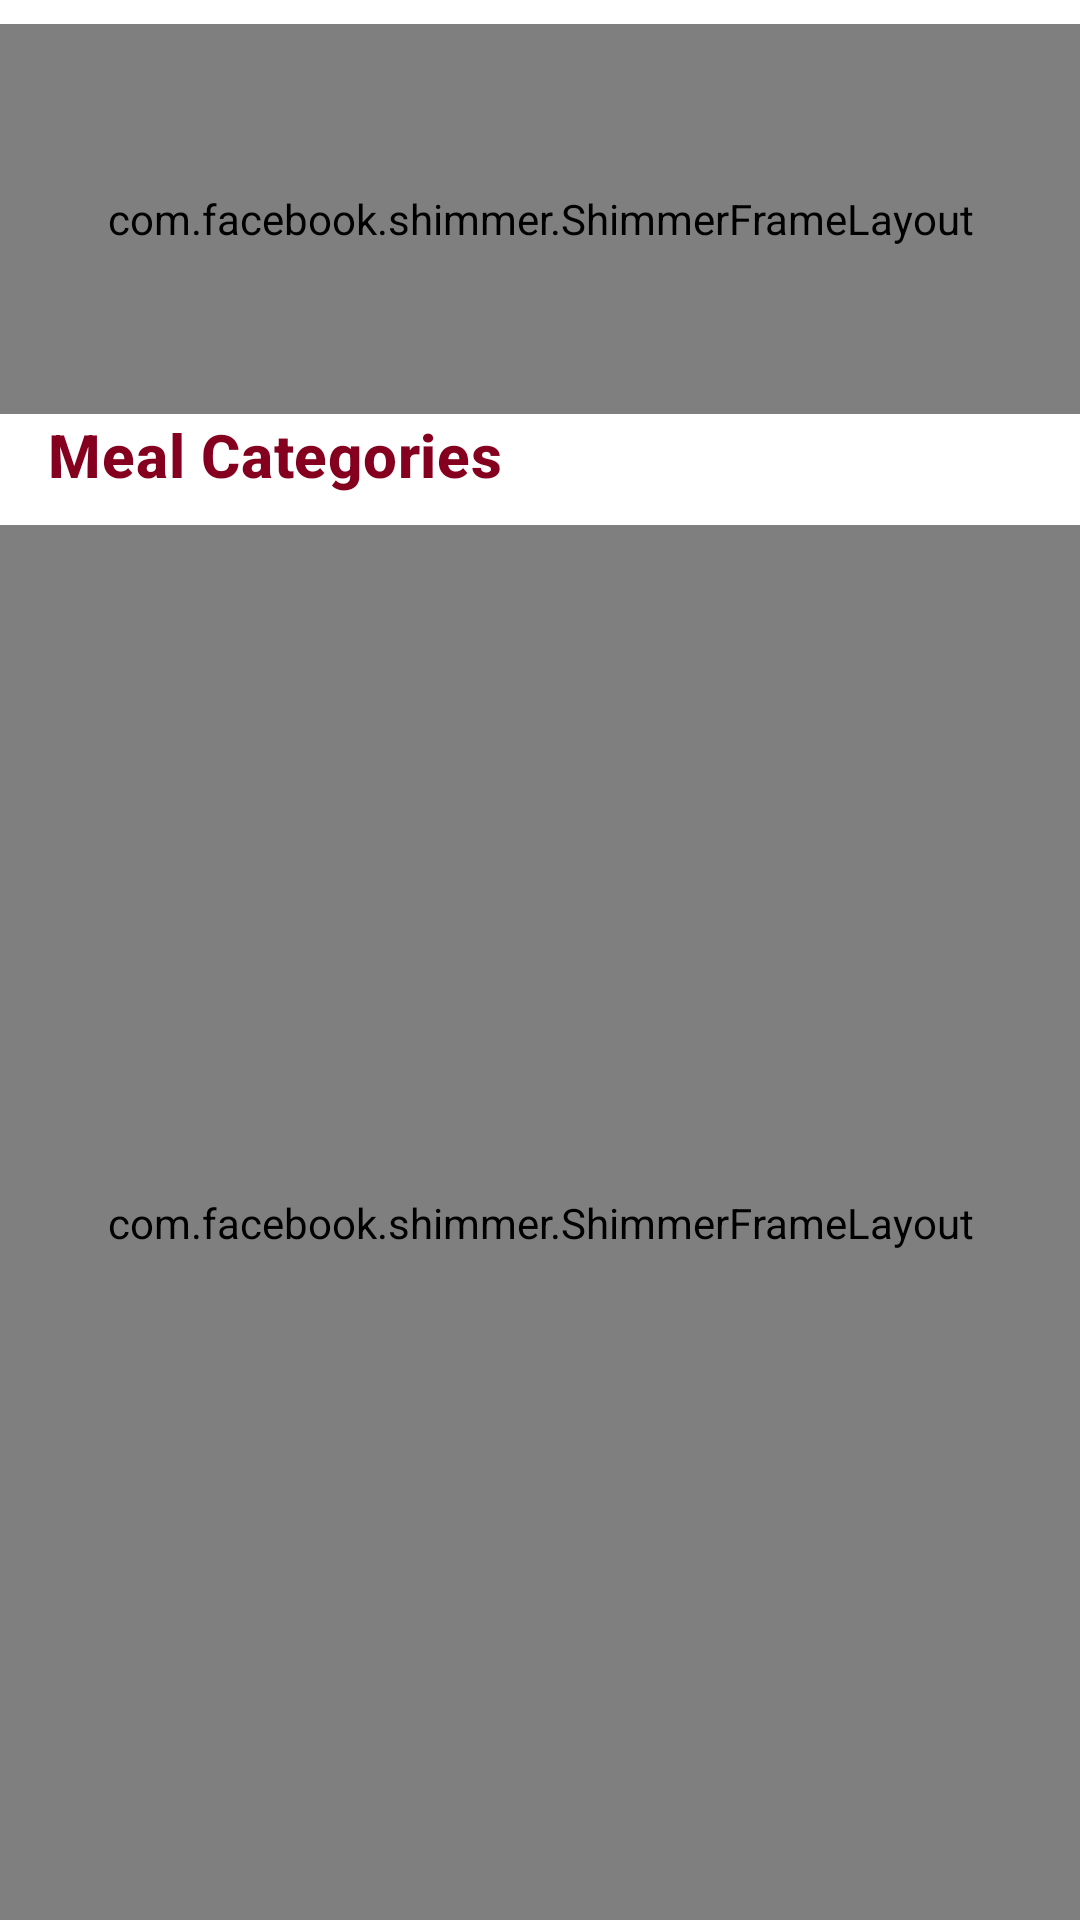

This screen was rendered from an Android layout file. Write that file and the resources it references.
<!-- AndroidManifest.xml: application theme AppTheme -->
<!-- res/layout/fragment_home.xml -->
<?xml version="1.0" encoding="utf-8"?>
<layout xmlns:android="http://schemas.android.com/apk/res/android"
    xmlns:app="http://schemas.android.com/apk/res-auto"
    xmlns:tools="http://schemas.android.com/tools">


  <androidx.constraintlayout.widget.ConstraintLayout
      android:layout_width="match_parent"
      android:layout_height="match_parent"
      tools:context=".ui.fragment.HomeFragment">


    <androidx.constraintlayout.widget.Guideline
        android:id="@+id/guideline"
        android:layout_width="wrap_content"
        android:layout_height="wrap_content"
        android:orientation="vertical"
        app:layout_constraintGuide_begin="16dp" />

    <androidx.constraintlayout.widget.Guideline
        android:id="@+id/guideline2"
        android:layout_width="wrap_content"
        android:layout_height="wrap_content"
        android:orientation="horizontal"
        app:layout_constraintGuide_begin="8dp" />


    <androidx.recyclerview.widget.RecyclerView
        android:id="@+id/recyclerViewMeal"
        android:layout_width="0dp"
        android:layout_height="120dp"
        app:layout_constraintEnd_toEndOf="parent"
        app:layout_constraintStart_toStartOf="parent"
        app:layout_constraintTop_toTopOf="@+id/guideline2"
        />


    <com.facebook.shimmer.ShimmerFrameLayout
        android:id="@+id/shimmer_meal_container"
        android:layout_width="match_parent"
        android:layout_height="130dp"
        app:layout_constraintEnd_toEndOf="parent"
        app:layout_constraintStart_toStartOf="parent"
        app:layout_constraintTop_toTopOf="@id/guideline2">


      <include layout="@layout/item_view_meal_shimmer"/>

    </com.facebook.shimmer.ShimmerFrameLayout>

    <TextView
        android:id="@+id/textView"
        android:layout_width="wrap_content"
        android:layout_height="wrap_content"
        android:layout_marginTop="10dp"
        style="@style/category_title"
        app:layout_constraintEnd_toEndOf="parent"
        app:layout_constraintHorizontal_bias="0.0"
        app:layout_constraintStart_toStartOf="@+id/guideline"
        app:layout_constraintTop_toBottomOf="@+id/recyclerViewMeal" />

    <androidx.recyclerview.widget.RecyclerView
        android:id="@+id/recyclerViewCategory"
        android:layout_width="0dp"
        android:layout_height="0dp"
        android:layout_marginTop="10dp"
        android:layout_marginEnd="16dp"
        android:scrollbars="none"
        app:layout_constraintBottom_toBottomOf="parent"
        app:layout_constraintEnd_toEndOf="parent"
        app:layout_constraintStart_toStartOf="@+id/guideline"
        app:layout_constraintTop_toBottomOf="@+id/textView"
        />


    <com.facebook.shimmer.ShimmerFrameLayout
        android:id="@+id/shimmer_category_container"
        android:layout_width="match_parent"
        android:layout_height="0dp"
        android:layout_gravity="center"
        android:layout_marginTop="10dp"
        android:orientation="vertical"
        app:layout_constraintBottom_toBottomOf="parent"
        app:layout_constraintEnd_toEndOf="parent"
        app:layout_constraintStart_toStartOf="parent"
        app:layout_constraintTop_toBottomOf="@+id/textView"
        app:shimmer_duration="800">
      
      <LinearLayout
          android:layout_width="match_parent"
          android:layout_height="wrap_content"
          android:orientation="vertical">

        <include layout="@layout/item_view_category_shimmer" />

        <include layout="@layout/item_view_category_shimmer" />

        <include layout="@layout/item_view_category_shimmer" />

        <include layout="@layout/item_view_category_shimmer" />

        <include layout="@layout/item_view_category_shimmer" />


      </LinearLayout>
    </com.facebook.shimmer.ShimmerFrameLayout>

  </androidx.constraintlayout.widget.ConstraintLayout>
</layout>
<!-- res/layout/item_view_meal_shimmer.xml (included above) -->
<?xml version="1.0" encoding="utf-8"?>
<com.google.android.material.card.MaterialCardView
    xmlns:android="http://schemas.android.com/apk/res/android"
    android:layout_width="match_parent"
    android:layout_height="wrap_content">


    <LinearLayout
        android:layout_width="match_parent"
        android:layout_height="130dp"
        android:weightSum="2"
        android:orientation="horizontal">



        <androidx.appcompat.widget.LinearLayoutCompat
            android:layout_width="0dp"
            android:layout_height="match_parent"
            android:layout_weight="1"
            android:gravity="start"
            android:orientation="vertical"
            >

            <View
                android:layout_width="200dp"
                android:layout_height="100dp"
                android:background="#DFDFDF"
                />

            <View
                android:layout_marginTop="10dp"
                android:layout_width="100dp"
                android:layout_height="10dp"
                android:layout_gravity="center"
                android:background="#DFDFDF"/>


        </androidx.appcompat.widget.LinearLayoutCompat>


        <androidx.appcompat.widget.LinearLayoutCompat
            android:layout_width="0dp"
            android:layout_height="match_parent"
            android:layout_weight="1"
            android:gravity="start"
            android:orientation="vertical"
            >

            <View
                android:layout_width="200dp"
                android:layout_height="100dp"
                android:background="#DFDFDF"
                />

            <View
                android:layout_marginTop="10dp"
                android:layout_width="100dp"
                android:layout_height="10dp"
                android:layout_gravity="center"
                android:background="#DFDFDF"/>


        </androidx.appcompat.widget.LinearLayoutCompat>


    </LinearLayout>


</com.google.android.material.card.MaterialCardView>
<!-- res/layout/item_view_category_shimmer.xml (included above) -->
<?xml version="1.0" encoding="utf-8"?>
<com.google.android.material.card.MaterialCardView
    xmlns:android="http://schemas.android.com/apk/res/android"
    android:layout_width="match_parent"
    android:layout_height="70dp"
    android:layout_margin="10dp">

    <androidx.appcompat.widget.LinearLayoutCompat
        android:layout_width="match_parent"
        android:layout_height="70dp"
        android:weightSum="2"
        android:orientation="horizontal">



        <androidx.appcompat.widget.LinearLayoutCompat
            android:layout_width="0dp"
            android:layout_height="match_parent"
            android:orientation="vertical"
            android:gravity="center"
            android:layout_weight="1">

            <View
                android:layout_width="50dp"
                android:layout_height="50dp"
                android:background="@drawable/ic_circle"
                />
            <View
                android:layout_width="80dp"
                android:layout_height="10dp"
                android:background="#DFDFDF"
                />

        </androidx.appcompat.widget.LinearLayoutCompat>



        <androidx.appcompat.widget.LinearLayoutCompat
            android:layout_width="0dp"
            android:layout_height="match_parent"
            android:orientation="vertical"
            android:gravity="center"
            android:layout_weight="1">

            <View
                android:layout_width="50dp"
                android:layout_height="50dp"
                android:background="@drawable/ic_circle"
                />
            <View
                android:layout_width="80dp"
                android:layout_height="10dp"
                android:background="#DFDFDF"
                />

        </androidx.appcompat.widget.LinearLayoutCompat>

    </androidx.appcompat.widget.LinearLayoutCompat>

</com.google.android.material.card.MaterialCardView>
<!-- resources referenced by this layout -->
<resources>
  <style name="category_title" parent="TextAppearance.MaterialComponents.Headline6">
  
          <item name="android:text">@string/meal_categories</item>
          <item name="android:textStyle">bold</item>
          <item name="android:textSize">20sp</item>
          <item name="android:textAlignment">center</item>
          <item name="android:textColor">@color/colorPrimary</item>
      </style>
  <style name="AppTheme" parent="Theme.MaterialComponents.Light.NoActionBar">
          
          <item name="colorPrimary">@color/colorPrimary</item>
          <item name="colorPrimaryDark">@color/colorPrimaryDark</item>
          <item name="colorAccent">@color/colorAccent</item>
      </style>
  <string name="meal_categories">Meal Categories</string>
  <color name="colorPrimary">#85001F</color>
  <color name="colorPrimaryDark">#630118</color>
  <color name="colorAccent">#D8211B</color>
</resources>
